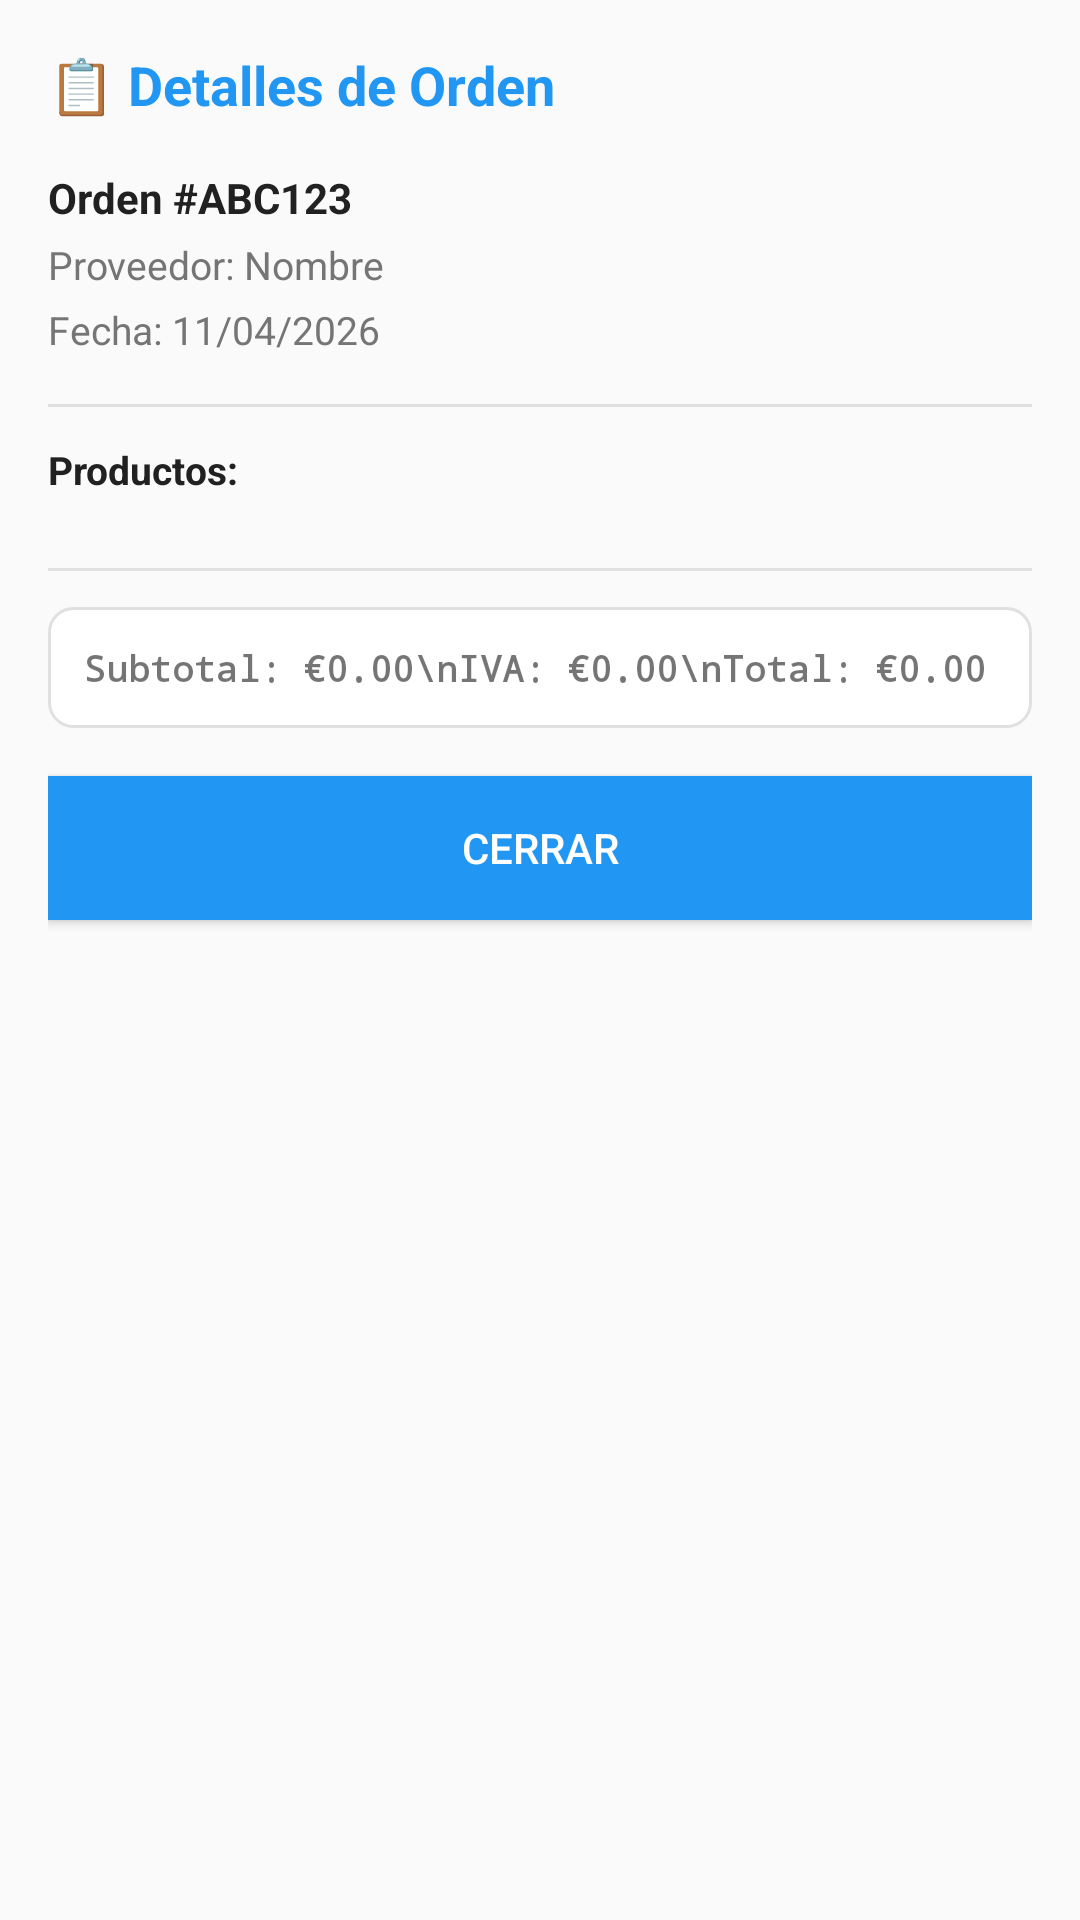

Produce the Android XML layout that renders to this screen, including the resource entries it uses.
<!-- AndroidManifest.xml: application theme Theme.HospedeFact -->
<!-- res/layout/dialog_detalles_orden.xml -->
<?xml version="1.0" encoding="utf-8"?>
<LinearLayout xmlns:android="http://schemas.android.com/apk/res/android"
    android:layout_width="match_parent"
    android:layout_height="wrap_content"
    android:orientation="vertical"
    android:padding="16dp"
    android:background="#FAFAFA">

    
    <TextView
        android:layout_width="match_parent"
        android:layout_height="wrap_content"
        android:text="📋 Detalles de Orden"
        android:textSize="18sp"
        android:textStyle="bold"
        android:textColor="#2196F3"
        android:layout_marginBottom="16dp" />

    
    <TextView
        android:id="@+id/text_orden_id_detalles"
        android:layout_width="match_parent"
        android:layout_height="wrap_content"
        android:text="Orden #ABC123"
        android:textSize="14sp"
        android:textStyle="bold"
        android:textColor="#212121"
        android:layout_marginBottom="4dp" />

    
    <TextView
        android:id="@+id/text_proveedor_detalles"
        android:layout_width="match_parent"
        android:layout_height="wrap_content"
        android:text="Proveedor: Nombre"
        android:textSize="13sp"
        android:textColor="#757575"
        android:layout_marginBottom="4dp" />

    
    <TextView
        android:id="@+id/text_fecha_detalles"
        android:layout_width="match_parent"
        android:layout_height="wrap_content"
        android:text="Fecha: 11/04/2026"
        android:textSize="13sp"
        android:textColor="#757575"
        android:layout_marginBottom="16dp" />

    
    <View
        android:layout_width="match_parent"
        android:layout_height="1dp"
        android:background="#E0E0E0"
        android:layout_marginBottom="12dp" />

    
    <TextView
        android:layout_width="match_parent"
        android:layout_height="wrap_content"
        android:text="Productos:"
        android:textSize="13sp"
        android:textStyle="bold"
        android:textColor="#212121"
        android:layout_marginBottom="8dp" />

    <androidx.recyclerview.widget.RecyclerView
        android:id="@+id/recycler_items_detalles"
        android:layout_width="match_parent"
        android:layout_height="wrap_content"
        android:layout_marginBottom="16dp" />

    
    <View
        android:layout_width="match_parent"
        android:layout_height="1dp"
        android:background="#E0E0E0"
        android:layout_marginBottom="12dp" />

    
    <TextView
        android:id="@+id/text_total_detalles"
        android:layout_width="match_parent"
        android:layout_height="wrap_content"
        android:text="Subtotal: €0.00\nIVA: €0.00\nTotal: €0.00"
        android:textSize="12sp"
        android:typeface="monospace"
        android:textStyle="bold"
        android:padding="12dp"
        android:background="@drawable/card_bg"
        android:layout_marginBottom="16dp" />

    
    <Button
        android:id="@+id/btn_cerrar_detalles"
        android:layout_width="match_parent"
        android:layout_height="48dp"
        android:text="Cerrar"
        android:textSize="14sp"
        android:background="@color/button_color"
        android:textColor="#FFFFFF" />

</LinearLayout>
<!-- resources referenced by this layout -->
<resources>
  <color name="button_color">#2196F3</color>
  <!-- drawable card_bg (drawable) -->
  <?xml version="1.0" encoding="utf-8"?>
  <shape xmlns:android="http://schemas.android.com/apk/res/android"
      android:shape="rectangle">
  
      <solid android:color="#FFFFFF" />
  
      <stroke
          android:width="1dp"
          android:color="#E0E0E0" />
  
      <corners android:radius="8dp" />
  
      <padding
          android:left="4dp"
          android:top="4dp"
          android:right="4dp"
          android:bottom="4dp" />
  </shape>
  <style name="Theme.HospedeFact" parent="Theme.AppCompat.DayNight.NoActionBar" />
</resources>
